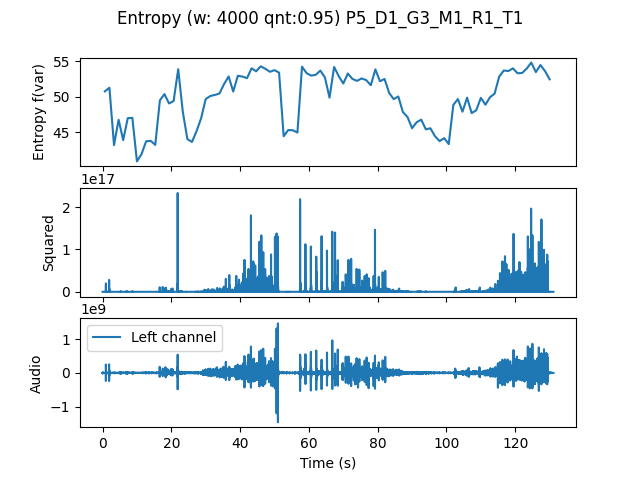

The file beside this chart, header and first rows:
, t0, var
0.0, 0.0, 50.79
1.333, 1.333, 51.3
2.667, 2.667, 43.21
4.0, 4.0, 46.78
5.333, 5.333, 43.91
6.667, 6.667, 47
8.0, 8.0, 47.05
9.333, 9.333, 40.91
10.67, 10.67, 41.93
12.0, 12.0, 43.74
13.33, 13.33, 43.81
14.67, 14.67, 43.23
16.0, 16.0, 49.51
17.33, 17.33, 50.4
18.67, 18.67, 49.08
20.0, 20.0, 49.42
21.33, 21.33, 53.91
22.67, 22.67, 47.92
24.0, 24.0, 44.05
25.33, 25.33, 43.65
26.67, 26.67, 45.17
28.0, 28.0, 47.01
29.33, 29.33, 49.7
30.67, 30.67, 50.13
32.0, 32.0, 50.28
33.33, 33.33, 50.48
34.67, 34.67, 51.82
36.0, 36.0, 52.89
37.33, 37.33, 50.76
38.67, 38.67, 52.98
40.0, 40.0, 52.87
41.33, 41.33, 52.65
42.67, 42.67, 54.04
44.0, 44.0, 53.62
45.33, 45.33, 54.32
46.67, 46.67, 53.98
48.0, 48.0, 53.55
49.33, 49.33, 53.78
50.67, 50.67, 53.43
52.0, 52.0, 44.46
53.33, 53.33, 45.33
54.67, 54.67, 45.3
56.0, 56.0, 44.97
57.33, 57.33, 54.27
58.67, 58.67, 53.36
60.0, 60.0, 53.01
61.33, 61.33, 53.12
62.67, 62.67, 53.71
64.0, 64.0, 52.74
65.33, 65.33, 49.89
66.67, 66.67, 54.23
68.0, 68.0, 52.94
69.33, 69.33, 51.9
70.67, 70.67, 53.3
72.0, 72.0, 52.54
73.33, 73.33, 52.27
74.67, 74.67, 52.61
76.0, 76.0, 52.37
77.33, 77.33, 51.65
78.67, 78.67, 53.89
... 38 more rows
